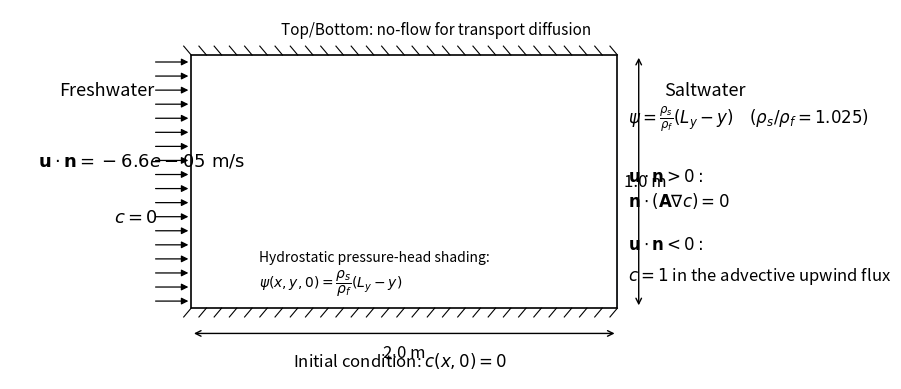

This chart was generated by the following Python code: (Note: this script raises an exception after producing the figure.)
#!/usr/bin/env python3
"""
Generate a schematic figure for the corrected Henry setup.

The figure summarizes the geometry, initial condition, and boundary
conditions used in test/salinity/Henry_problem/Henry_corrected.
"""

from pathlib import Path

import matplotlib.pyplot as plt
import numpy as np
from matplotlib.patches import FancyArrowPatch, Rectangle


LENGTH = 2.0
HEIGHT = 1.0
Q_IN = -6.6e-5
RHO_FW = 1000.0
RHO_SW = 1025.0


def add_hatched_boundary(ax, x0, y0, x1, y1, dx, dy, n_lines):
    """Draw short hatch marks along a boundary segment."""
    for i in range(n_lines + 1):
        s = i / float(n_lines)
        x = x0 + s * (x1 - x0)
        y = y0 + s * (y1 - y0)
        ax.plot([x, x + dx], [y, y + dy], color="black", lw=0.8)


def add_inflow_arrows(ax, x, y0, y1, dx, n_arrows):
    """Draw horizontal inflow arrows on the left boundary."""
    for i in range(n_arrows):
        y = y0 + (i + 0.5) * (y1 - y0) / n_arrows
        ax.add_patch(
            FancyArrowPatch(
                (x - dx, y),
                (x, y),
                arrowstyle="-|>",
                mutation_scale=10,
                lw=0.9,
                color="black",
            )
        )


fig, ax = plt.subplots(figsize=(11, 4.8))

x0, y0 = 0.0, 0.0
x1, y1 = LENGTH, HEIGHT

# Hydrostatic pressure-head shading
ny, nx = 300, 600
y = np.linspace(y0, y1, ny)
psi_ic = (RHO_SW / RHO_FW) * (HEIGHT - y)
psi_field = np.repeat(psi_ic[:, None], nx, axis=1)
ax.imshow(
    psi_field,
    extent=(x0, x1, y0, y1),
    origin="lower",
    cmap="Blues",
    alpha=0.28,
    aspect="auto",
    zorder=0,
)

# Domain box
ax.add_patch(
    Rectangle((x0, y0), LENGTH, HEIGHT, facecolor="white", edgecolor="black", lw=1.2)
)

# Impermeable top/bottom hatching
add_hatched_boundary(ax, x0, y1, x1, y1, -0.035, 0.035, 28)
add_hatched_boundary(ax, x0, y0, x1, y0, -0.035, -0.035, 28)

# Left inflow arrows
add_inflow_arrows(ax, x0, y0, y1, 0.18, 18)

# Dimension arrows
ax.annotate(
    "",
    xy=(x0, -0.10),
    xytext=(x1, -0.10),
    arrowprops=dict(arrowstyle="<->", lw=1.0, color="black"),
)
ax.text((x0 + x1) / 2.0, -0.145, "2.0 m", ha="center", va="top", fontsize=12)

ax.annotate(
    "",
    xy=(x1 + 0.10, y0),
    xytext=(x1 + 0.10, y1),
    arrowprops=dict(arrowstyle="<->", lw=1.0, color="black"),
)
ax.text(x1 + 0.13, (y0 + y1) / 2.0, "1.0 m", ha="center", va="center", fontsize=12)

# Left-side labels
ax.text(-0.62, 0.86, "Freshwater", ha="left", va="center", fontsize=13)
ax.text(-0.72, 0.56, rf"$\mathbf{{u}}\cdot\mathbf{{n}} = {Q_IN:.1e}\ \mathrm{{m/s}}$", fontsize=13)
ax.text(-0.36, 0.34, r"$c = 0$", fontsize=13)

# Right-side labels
ax.text(2.22, 0.86, "Saltwater", ha="left", va="center", fontsize=13)
ax.text(
    2.05,
    0.73,
    rf"$\psi = \frac{{\rho_s}}{{\rho_f}}(L_y-y)"
    rf"\quad \left(\rho_s/\rho_f = {RHO_SW/RHO_FW:.3f}\right)$",
    fontsize=12,
)
ax.text(2.05, 0.50, r"$\mathbf{u}\cdot\mathbf{n} > 0:$", fontsize=12)
ax.text(2.05, 0.40, r"$\mathbf{n}\cdot(\mathbf{A}\nabla c)=0$", fontsize=12)
ax.text(2.05, 0.23, r"$\mathbf{u}\cdot\mathbf{n} < 0:$", fontsize=12)
ax.text(
    2.05,
    0.11,
    r"$c=1$ in the advective upwind flux",
    fontsize=12,
)

# Top/bottom description
ax.text(0.42, 1.08, r"Top/Bottom: no-flow for transport diffusion", fontsize=11)
ax.text(0.48, -0.23, r"Initial condition: $c(x,0)=0$", fontsize=12)
ax.text(
    0.32,
    0.08,
    r"Hydrostatic pressure-head shading:"
    "\n"
    r"$\psi(x,y,0)=\dfrac{\rho_s}{\rho_f}(L_y-y)$",
    fontsize=10,
    bbox=dict(boxstyle="round,pad=0.25", facecolor="white", edgecolor="none", alpha=0.8),
)

# Clean layout
ax.set_xlim(-0.85, 3.15)
ax.set_ylim(-0.28, 1.18)
ax.axis("off")

outdir = Path(__file__).resolve().parent
png_path = outdir / "henry_corrected_setup.png"
pdf_path = outdir / "henry_corrected_setup.pdf"

fig.tight_layout()
fig.savefig(png_path, dpi=300, bbox_inches="tight")
fig.savefig(pdf_path, bbox_inches="tight")
print(f"Wrote {png_path}")
print(f"Wrote {pdf_path}")
